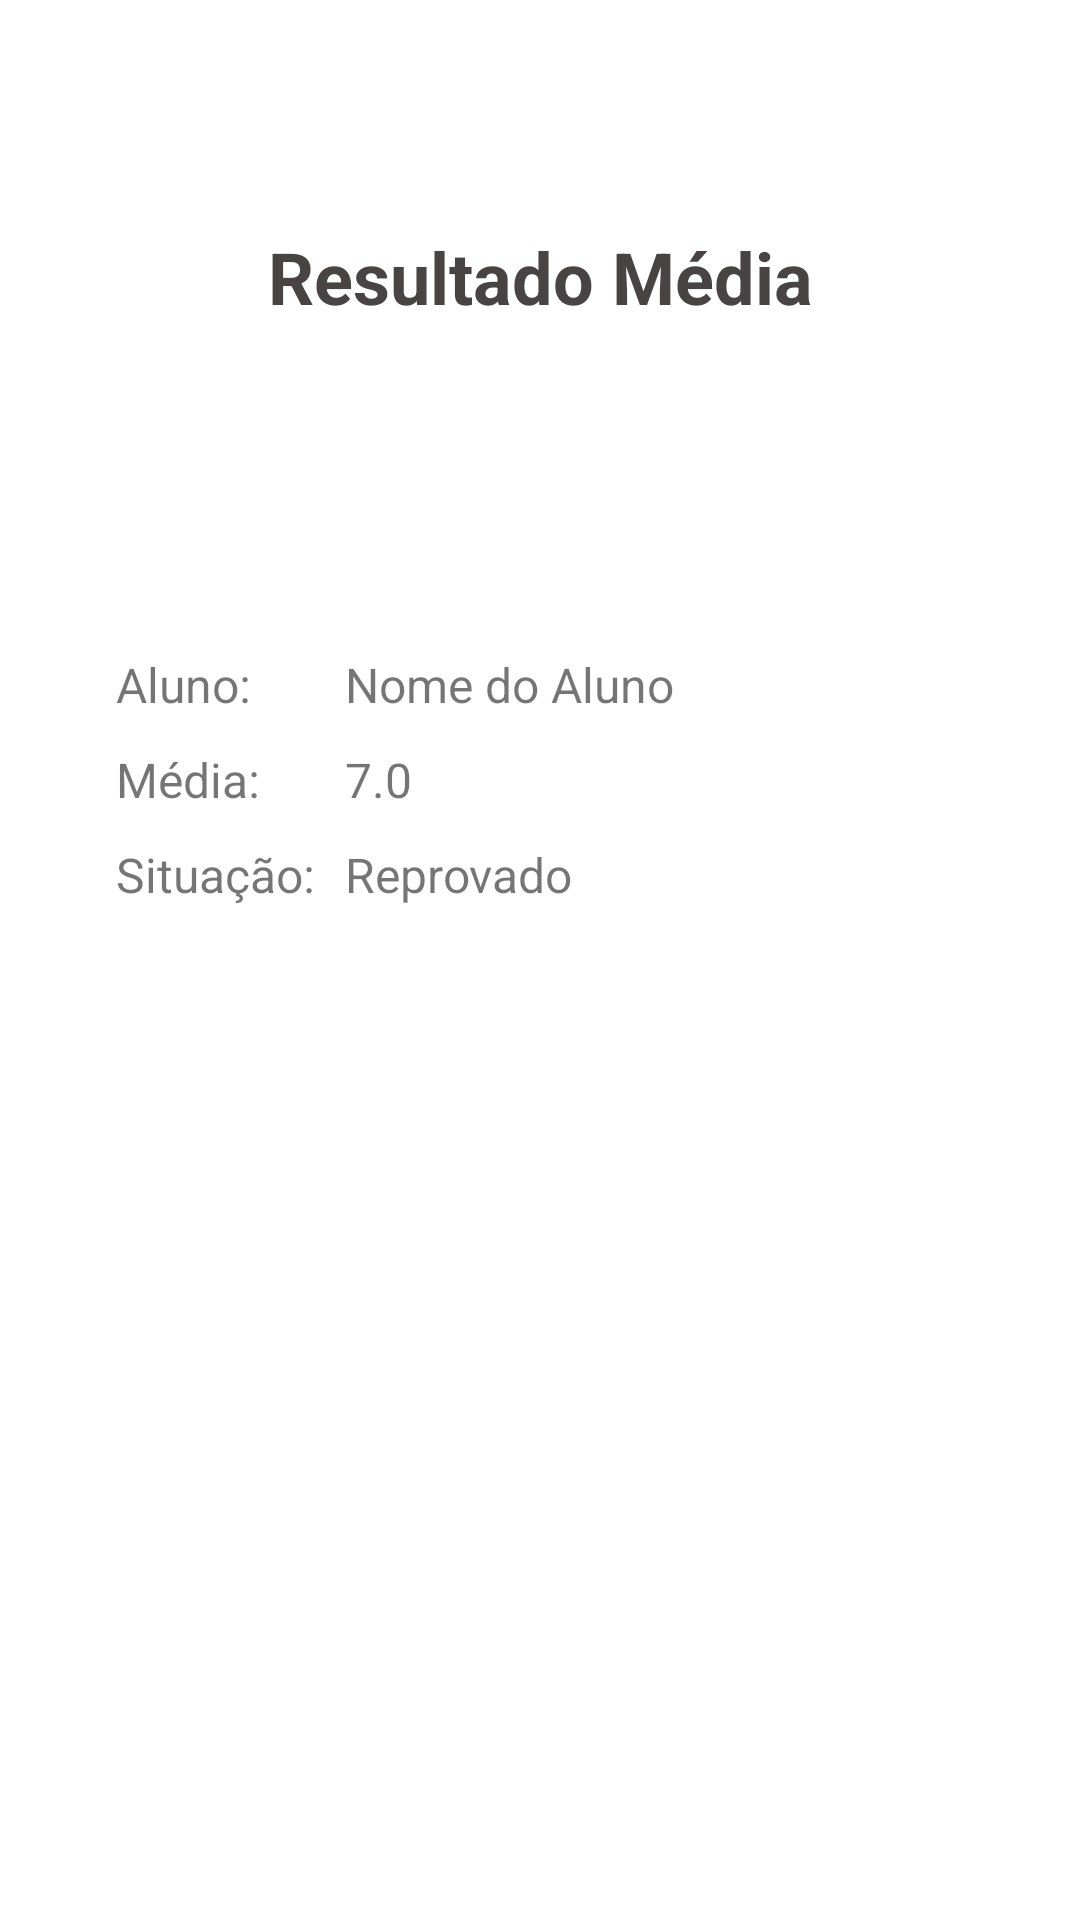

Produce the Android XML layout that renders to this screen, including the resource entries it uses.
<!-- AndroidManifest.xml: application theme Theme.CalculoMediaDisciplina -->
<!-- res/layout/activity_resultado_as.xml -->
<?xml version="1.0" encoding="utf-8"?>
<androidx.constraintlayout.widget.ConstraintLayout xmlns:android="http://schemas.android.com/apk/res/android"
    xmlns:app="http://schemas.android.com/apk/res-auto"
    xmlns:tools="http://schemas.android.com/tools"
    android:layout_width="match_parent"
    android:layout_height="match_parent"
    tools:context=".ResultadoAS">

    <TextView
        android:id="@+id/textView4"
        android:layout_width="wrap_content"
        android:layout_height="wrap_content"
        android:layout_marginTop="76dp"
        android:text="Resultado Média"
        android:textColor="#494444"
        android:textSize="24sp"
        android:textStyle="bold"
        app:layout_constraintEnd_toEndOf="parent"
        app:layout_constraintStart_toStartOf="parent"
        app:layout_constraintTop_toTopOf="parent" />

    <TableLayout
        android:id="@+id/tableLayout"
        android:layout_width="293dp"
        android:layout_height="141dp"
        android:layout_marginTop="104dp"
        app:layout_constraintEnd_toEndOf="parent"
        app:layout_constraintStart_toStartOf="parent"
        app:layout_constraintTop_toBottomOf="@+id/textView4">

        <TableRow
            android:layout_width="match_parent"
            android:layout_height="match_parent">

            <TextView
                android:id="@+id/textViewAluno5"
                android:layout_width="wrap_content"
                android:layout_height="wrap_content"
                android:padding="5dip"
                android:text="Aluno:"
                android:textAlignment="textEnd"
                android:textSize="16sp" />

            <TextView
                android:id="@+id/textViewAlunoAS"
                android:layout_width="wrap_content"
                android:layout_height="wrap_content"
                android:padding="5dip"
                android:text="Nome do Aluno"
                android:textSize="16sp" />

        </TableRow>

        <TableRow
            android:layout_width="match_parent"
            android:layout_height="match_parent">

            <TextView
                android:id="@+id/textViewMedia3"
                android:layout_width="wrap_content"
                android:layout_height="wrap_content"
                android:padding="5dip"
                android:text="Média:"
                android:textAlignment="textEnd"
                android:textSize="16sp" />

            <TextView
                android:id="@+id/textViewMediaAS"
                android:layout_width="wrap_content"
                android:layout_height="wrap_content"
                android:padding="5dip"
                android:text="7.0"
                android:textSize="16sp" />

        </TableRow>

        <TableRow
            android:layout_width="match_parent"
            android:layout_height="match_parent">

            <TextView
                android:id="@+id/textViewSituacao3"
                android:layout_width="wrap_content"
                android:layout_height="wrap_content"
                android:padding="5dip"
                android:text="Situação:"
                android:textAlignment="textEnd"
                android:textSize="16sp" />

            <TextView
                android:id="@+id/textViewSituacaoAS"
                android:layout_width="wrap_content"
                android:layout_height="wrap_content"
                android:padding="5dip"
                android:text="Reprovado"
                android:textSize="16sp" />

        </TableRow>

    </TableLayout>

</androidx.constraintlayout.widget.ConstraintLayout>
<!-- resources referenced by this layout -->
<resources>
  <style name="Theme.CalculoMediaDisciplina" parent="Theme.MaterialComponents.DayNight.DarkActionBar">
          
          <item name="colorPrimary">@color/purple_500</item>
          <item name="colorPrimaryVariant">@color/purple_700</item>
          <item name="colorOnPrimary">@color/white</item>
          
          <item name="colorSecondary">@color/teal_200</item>
          <item name="colorSecondaryVariant">@color/teal_700</item>
          <item name="colorOnSecondary">@color/black</item>
          
          <item name="android:statusBarColor">?attr/colorPrimaryVariant</item>
          
      </style>
  <!-- not gathered from this repository: default colours our renderer supplied (Android Studio template values) -->
  <color name="purple_500">#FF6200EE</color>
  <color name="purple_700">#FF3700B3</color>
  <color name="teal_200">#FF03DAC5</color>
  <color name="teal_700">#FF018786</color>
  <color name="black">#FF000000</color>
  <color name="white">#FFFFFFFF</color>
</resources>
